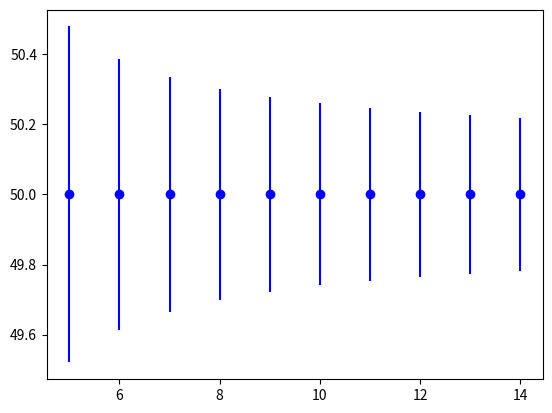

Reproduce this figure in Python.
#!/usr/bin/env python3
# -*- coding: utf-8 -*-
"""
Created on Sun Jul 10 22:15:48 2022

@author: paulmason
"""
#Worked example calculating tolerance interval on a Gaussian dataset

import numpy as np
import matplotlib.pyplot as plt
#Import scipy methods for calculating confidence and 95% values
from scipy.stats import chi2, norm

#Seed the RNG
np.random.seed(1)

#Create 100 samples for a Gaussian dataset with mean 50 and stdv 5
data = 5 * np.random.randn(100) + 50

#Specify degrees of freedom
n = len(data)
dof = n - 1

#Specify data coverage
prop = 0.95
prop_inv = (1 - prop) / 2
gauss_critical = norm.isf(prop_inv)
print('Gaussian critical value: %.3f (coverage = %d%%' % (gauss_critical, prop * 100))

#Specify confidence
prob = 0.99
chi_critical = chi2.isf(q = prob, df = dof)
print('Chi squared critical value: %.3f (prob = %d%%, dof = %d' % (chi_critical, prob * 100, dof))

#Calculate the Gaussian tolerance interval
interval = np.sqrt((dof * (1 + (1/n)) * gauss_critical**2) / chi_critical)
print('Tolerance interval: %.3f' % interval)

#Summarize
data_mean = np.mean(data)
lower, upper = data_mean - interval, data_mean + interval
print('%.2f to %.2f covers %d%% of data with a confidence of %d%%' % (lower, upper, prop * 100, prob * 100))

#Calculate tolerance intervals for different sample sizes for the same problem
sizes = range(5, 15)
for n in sizes:
    #Generate dataset
    data = 5 * np.random.randn(100) + 50
    #Calculate degrees of freedom
    dof = n - 1
    #Specify data coverage
    prop = 0.095
    prop_inv = (1 - prop) / 2
    gauss_critical = norm.isf(prop_inv)
    #Specify confidence
    prob = 0.99
    chi_critical = chi2.isf(q = prob, df = dof)
    #Tolerance
    tol = np.sqrt((dof * (1 + (1/n)) * gauss_critical**2) / chi_critical)
    plt.errorbar(n, 50, yerr = tol, color = 'blue', fmt = 'o')
    
#Plot results
plt.show()
